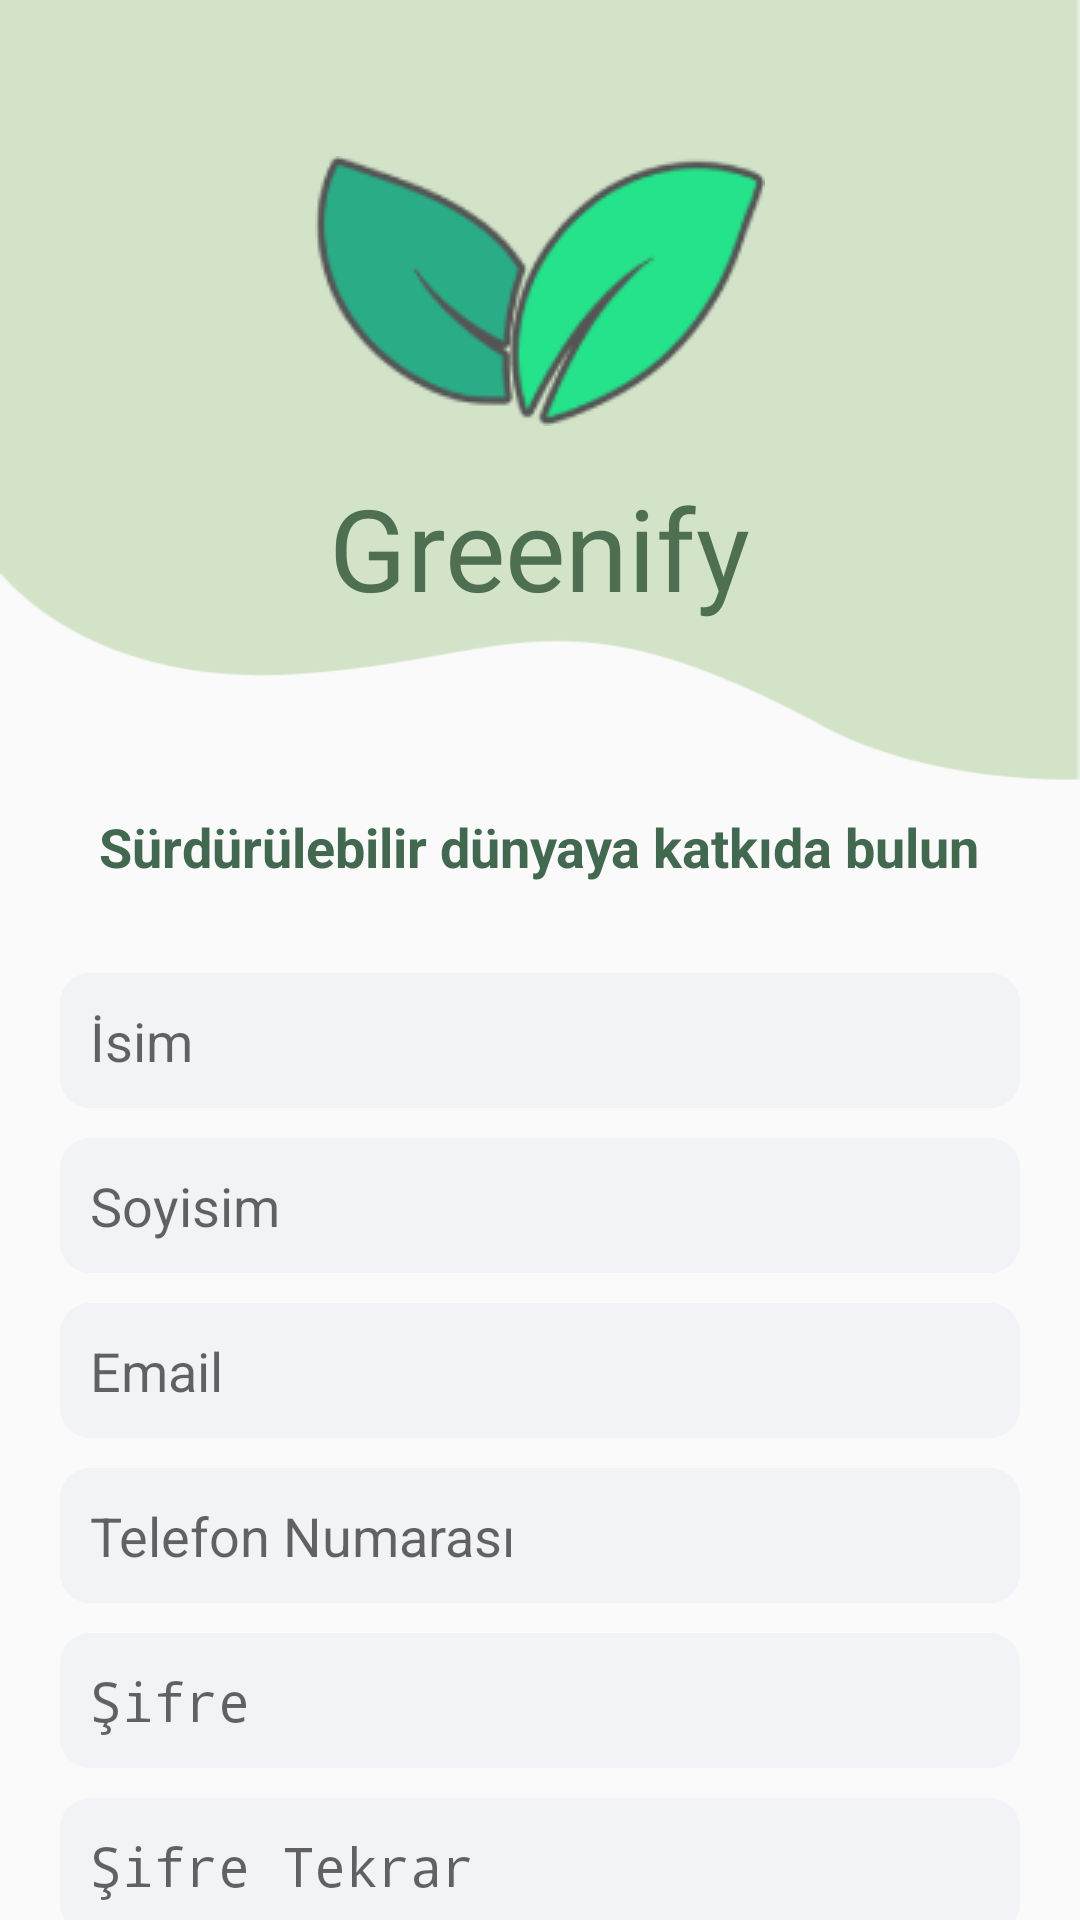

Android layout source for this screen:
<!-- AndroidManifest.xml: application theme Theme.Greenify -->
<!-- res/layout/activity_register_screen.xml -->
<?xml version="1.0" encoding="utf-8"?>
<LinearLayout xmlns:android="http://schemas.android.com/apk/res/android"
    xmlns:app="http://schemas.android.com/apk/res-auto"
    xmlns:tools="http://schemas.android.com/tools"
    android:layout_width="match_parent"
    android:layout_height="match_parent"
    android:orientation="vertical"
    tools:context=".RegisterScreen">

    <LinearLayout
        android:layout_width="match_parent"
        android:layout_height="260dp"
        android:background="@drawable/background_top"
        android:orientation="vertical"
        android:gravity="center">

        <ImageView
            android:layout_width="wrap_content"
            android:layout_height="wrap_content"
            android:src="@drawable/logo"/>

        <TextView
            android:layout_width="wrap_content"
            android:layout_height="wrap_content"
            android:fontFamily="@font/madani"
            android:textSize="38sp"
            android:layout_marginTop="15dp"
            android:textColor="#4F6F52"
            android:text="@string/app_name"/>

    </LinearLayout>

    <LinearLayout
        android:layout_width="match_parent"
        android:layout_height="match_parent"
        android:gravity="center_horizontal"
        android:layout_marginTop="10dp"
        android:orientation="vertical">

        <TextView
            android:layout_width="wrap_content"
            android:layout_height="wrap_content"
            android:textSize="18sp"
            android:textStyle="bold"
            android:textColor="#436850"
            android:layout_marginHorizontal="15dp"
            android:gravity="center"
            android:text="@string/slogan"/>

        <EditText
            android:id="@+id/userName"
            android:layout_width="match_parent"
            android:layout_height="45dp"
            android:paddingStart="10dp"
            android:layout_marginHorizontal="20dp"
            android:inputType="textCapSentences"
            android:layout_marginTop="30dp"
            android:background="@drawable/custom_edittext"
            android:hint="İsim"/>

        <EditText
            android:id="@+id/userSurname"
            android:layout_width="match_parent"
            android:layout_height="45dp"
            android:paddingStart="10dp"
            android:layout_marginHorizontal="20dp"
            android:inputType="textCapSentences"
            android:layout_marginTop="10dp"
            android:background="@drawable/custom_edittext"
            android:hint="Soyisim"/>

        <EditText
            android:id="@+id/email"
            android:layout_width="match_parent"
            android:layout_height="45dp"
            android:layout_marginHorizontal="20dp"
            android:layout_marginTop="10dp"
            android:background="@drawable/custom_edittext"
            android:inputType="textEmailAddress"
            android:paddingStart="10dp"
            android:hint="Email"/>

        <EditText
            android:id="@+id/phoneNumber"
            android:layout_width="match_parent"
            android:layout_height="45dp"
            android:layout_marginHorizontal="20dp"
            android:layout_marginTop="10dp"
            android:background="@drawable/custom_edittext"
            android:inputType="number"
            android:paddingStart="10dp"
            android:hint="Telefon Numarası"/>

        <EditText
            android:id="@+id/password"
            android:layout_width="match_parent"
            android:layout_height="45dp"
            android:layout_marginHorizontal="20dp"
            android:layout_marginTop="10dp"
            android:background="@drawable/custom_edittext"
            android:inputType="textPassword"
            android:paddingStart="10dp"
            android:hint="Şifre"/>

        <EditText
            android:id="@+id/rePassword"
            android:layout_width="match_parent"
            android:layout_height="45dp"
            android:layout_marginHorizontal="20dp"
            android:layout_marginTop="10dp"
            android:background="@drawable/custom_edittext"
            android:inputType="textPassword"
            android:paddingStart="10dp"
            android:hint="Şifre Tekrar"/>


        <Button
            android:id="@+id/register"
            android:layout_width="match_parent"
            android:layout_height="wrap_content"
            android:layout_marginHorizontal="25dp"
            android:layout_marginTop="30dp"
            android:textColor="@color/white"
            android:background="@drawable/custom_button"
            android:text="Kayıt Ol"/>

        <LinearLayout
            android:layout_width="match_parent"
            android:layout_height="match_parent"
            android:gravity="center"
            android:orientation="horizontal">

            <TextView
                android:layout_width="wrap_content"
                android:layout_height="wrap_content"
                android:text="Hesabınız var mı?"
                android:gravity="center"/>

            <TextView
                android:id="@+id/login"
                android:layout_width="wrap_content"
                android:layout_height="wrap_content"
                android:gravity="center"
                android:textStyle="bold"
                android:layout_marginStart="5dp"
                android:text="Giriş Yap"/>

        </LinearLayout>

    </LinearLayout>




</LinearLayout>
<!-- resources referenced by this layout -->
<resources>
  <color name="white">#FFFFFFFF</color>
  <!-- drawable background_top: png bitmap (drawable, 4096 bytes) -->
  <!-- drawable custom_button (drawable) -->
  <?xml version="1.0" encoding="utf-8"?>
  <shape xmlns:android="http://schemas.android.com/apk/res/android">
  
      <gradient android:startColor="#739072"
          android:endColor="#86A789"
          android:type="linear"/>
  
      <corners android:radius="25dp"/>
  
  
  </shape>
  <!-- drawable custom_edittext (drawable) -->
  <?xml version="1.0" encoding="utf-8"?>
  <selector xmlns:android="http://schemas.android.com/apk/res/android">
      <item android:state_enabled="true" android:state_focused="true">
          <shape android:shape="rectangle">
              <solid android:color="#F2F3F7"/>
              <corners android:radius="10dp"/>
          </shape>
      </item>
  
      <item android:state_enabled="true">
          <shape android:shape="rectangle">
              <solid android:color="#F2F3F7"/>
              <corners android:radius="10dp"/>
          </shape>
      </item>
  </selector>
  <!-- drawable logo: png bitmap (drawable, 6036 bytes) -->
  <string name="app_name">Greenify</string>
  <string name="slogan">Sürdürülebilir dünyaya katkıda bulun</string>
  <style name="Theme.Greenify" parent="Base.Theme.Greenify" />
  <style name="Base.Theme.Greenify" parent="Theme.AppCompat.Light.NoActionBar">
          <item name="android:windowIsTranslucent">true</item>
          
          
      </style>
</resources>
